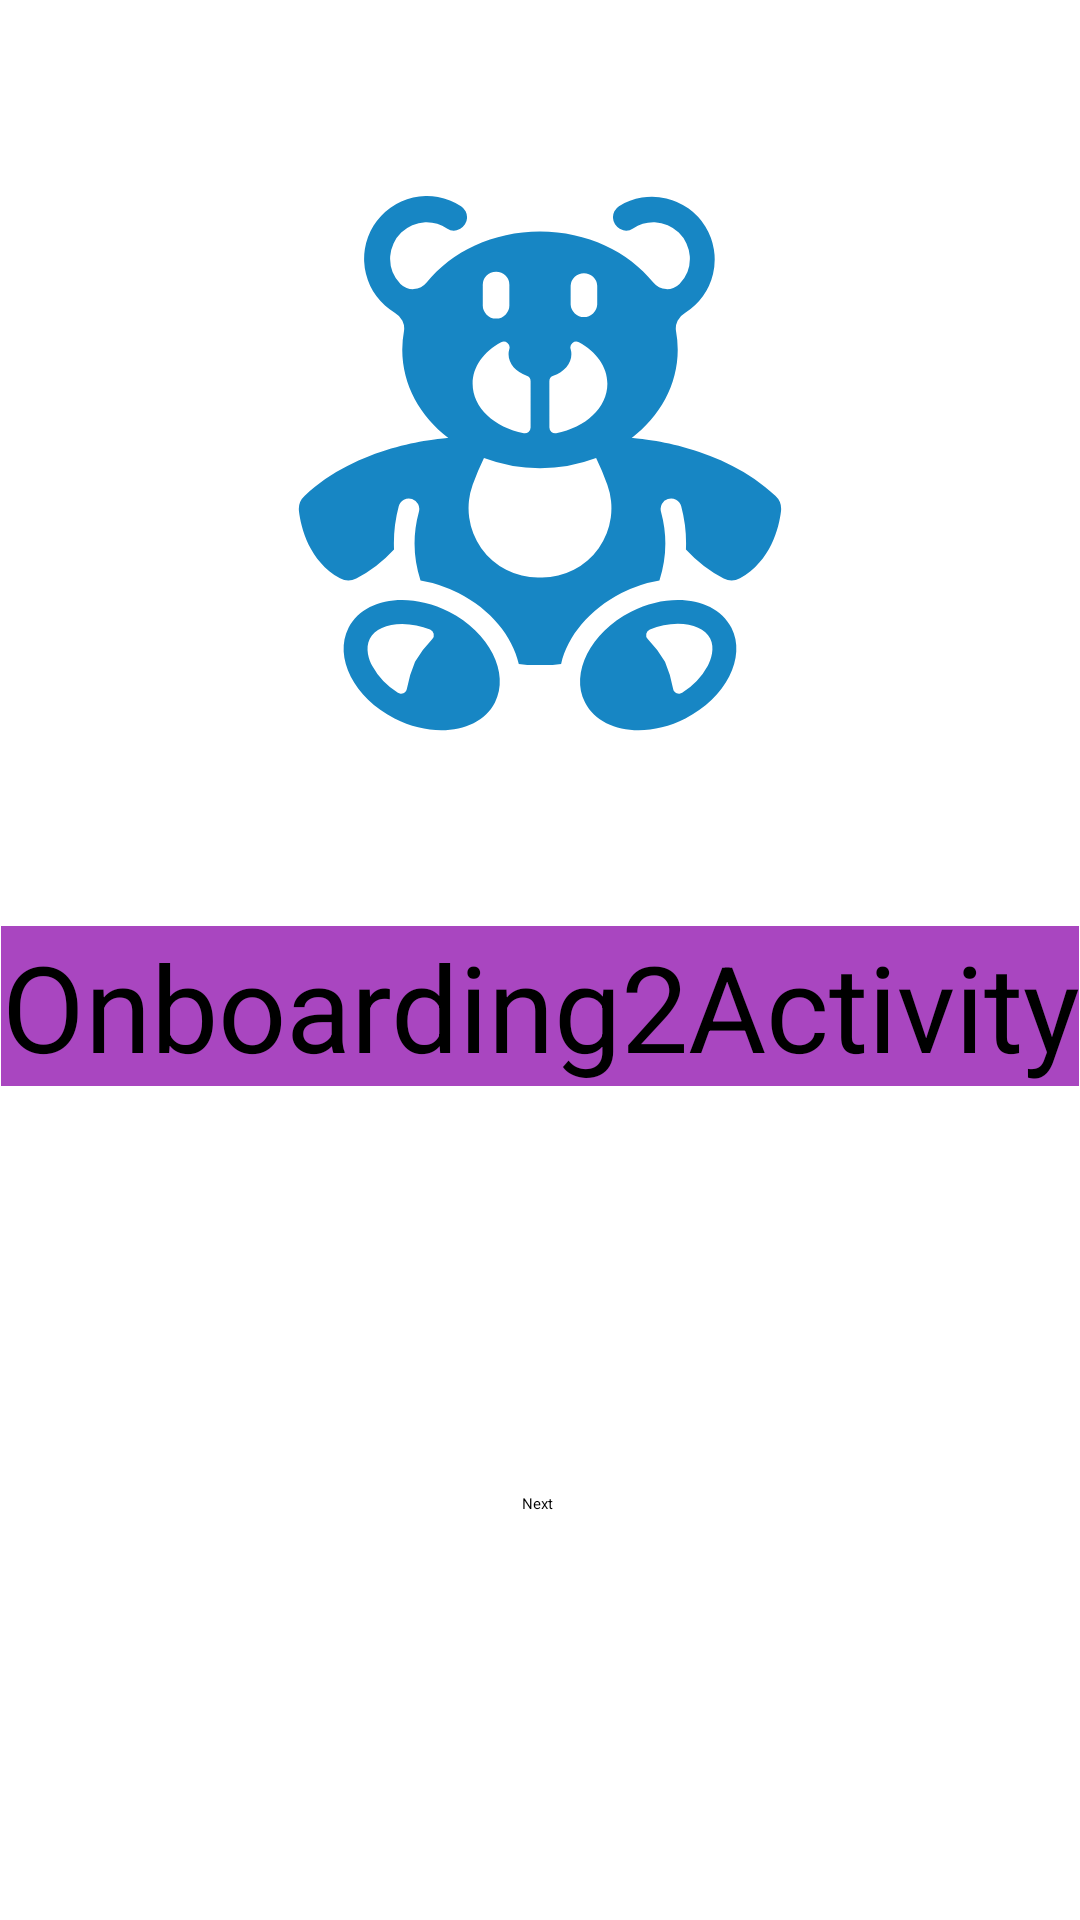

Layout XML and referenced resources for this Android screen:
<!-- AndroidManifest.xml: application theme Theme.Homework1 -->
<!-- res/layout/activity_onboarding2.xml -->
<?xml version="1.0" encoding="utf-8"?>
<androidx.constraintlayout.widget.ConstraintLayout xmlns:android="http://schemas.android.com/apk/res/android"
    xmlns:app="http://schemas.android.com/apk/res-auto"
    xmlns:tools="http://schemas.android.com/tools"
    android:layout_width="match_parent"
    android:layout_height="match_parent"
    tools:context=".Onboarding2Activity">

    <ImageView
        android:layout_width="@dimen/vector"
        android:layout_height="@dimen/vector"
        android:src="@drawable/bear"
        app:layout_constraintBottom_toTopOf="@+id/onboarding2Activity"
        app:layout_constraintEnd_toEndOf="parent"
        app:layout_constraintStart_toStartOf="parent"
        app:layout_constraintTop_toTopOf="parent" />

    <TextView
        android:id="@+id/onboarding2Activity"
        android:layout_width="wrap_content"
        android:layout_height="wrap_content"
        android:text="@string/onboarding2"
        style="@style/MyText"
        app:layout_constraintBottom_toBottomOf="parent"
        app:layout_constraintEnd_toEndOf="parent"
        app:layout_constraintStart_toStartOf="parent"
        app:layout_constraintTop_toTopOf="parent"
        app:layout_constraintVertical_bias="0.526" />

    <Button
        android:id="@+id/btnOnboarding2Activity"
        android:layout_width="wrap_content"
        android:layout_height="wrap_content"
        app:layout_constraintBottom_toBottomOf="parent"
        app:layout_constraintEnd_toEndOf="parent"
        android:text="Next"
        style="@style/MyButton"
        app:layout_constraintHorizontal_bias="0.498"
        app:layout_constraintStart_toStartOf="parent"
        app:layout_constraintTop_toBottomOf="@+id/onboarding2Activity" />


</androidx.constraintlayout.widget.ConstraintLayout>
<!-- resources referenced by this layout -->
<resources>
  <dimen name="vector">190dp</dimen>
  <!-- drawable bear: vector/xml drawable (drawable, 3363 chars, omitted) -->
  <string name="onboarding2">Onboarding2Activity</string>
  <style name="MyButton" parent="MyText">
          <item name="backgroundTint">@color/blue_button</item>
      </style>
  <style name="MyText">
          <item name="android:textSize">40dp</item>
          <item name="android:textColor">@color/black</item>
          <item name="android:textAlignment">center</item>
          <item name="android:background">@color/purple_text</item>
      </style>
  <color name="blue_button">#2196F3</color>
  <color name="black">#FF000000</color>
  <color name="purple_text">#A946C0</color>
</resources>
